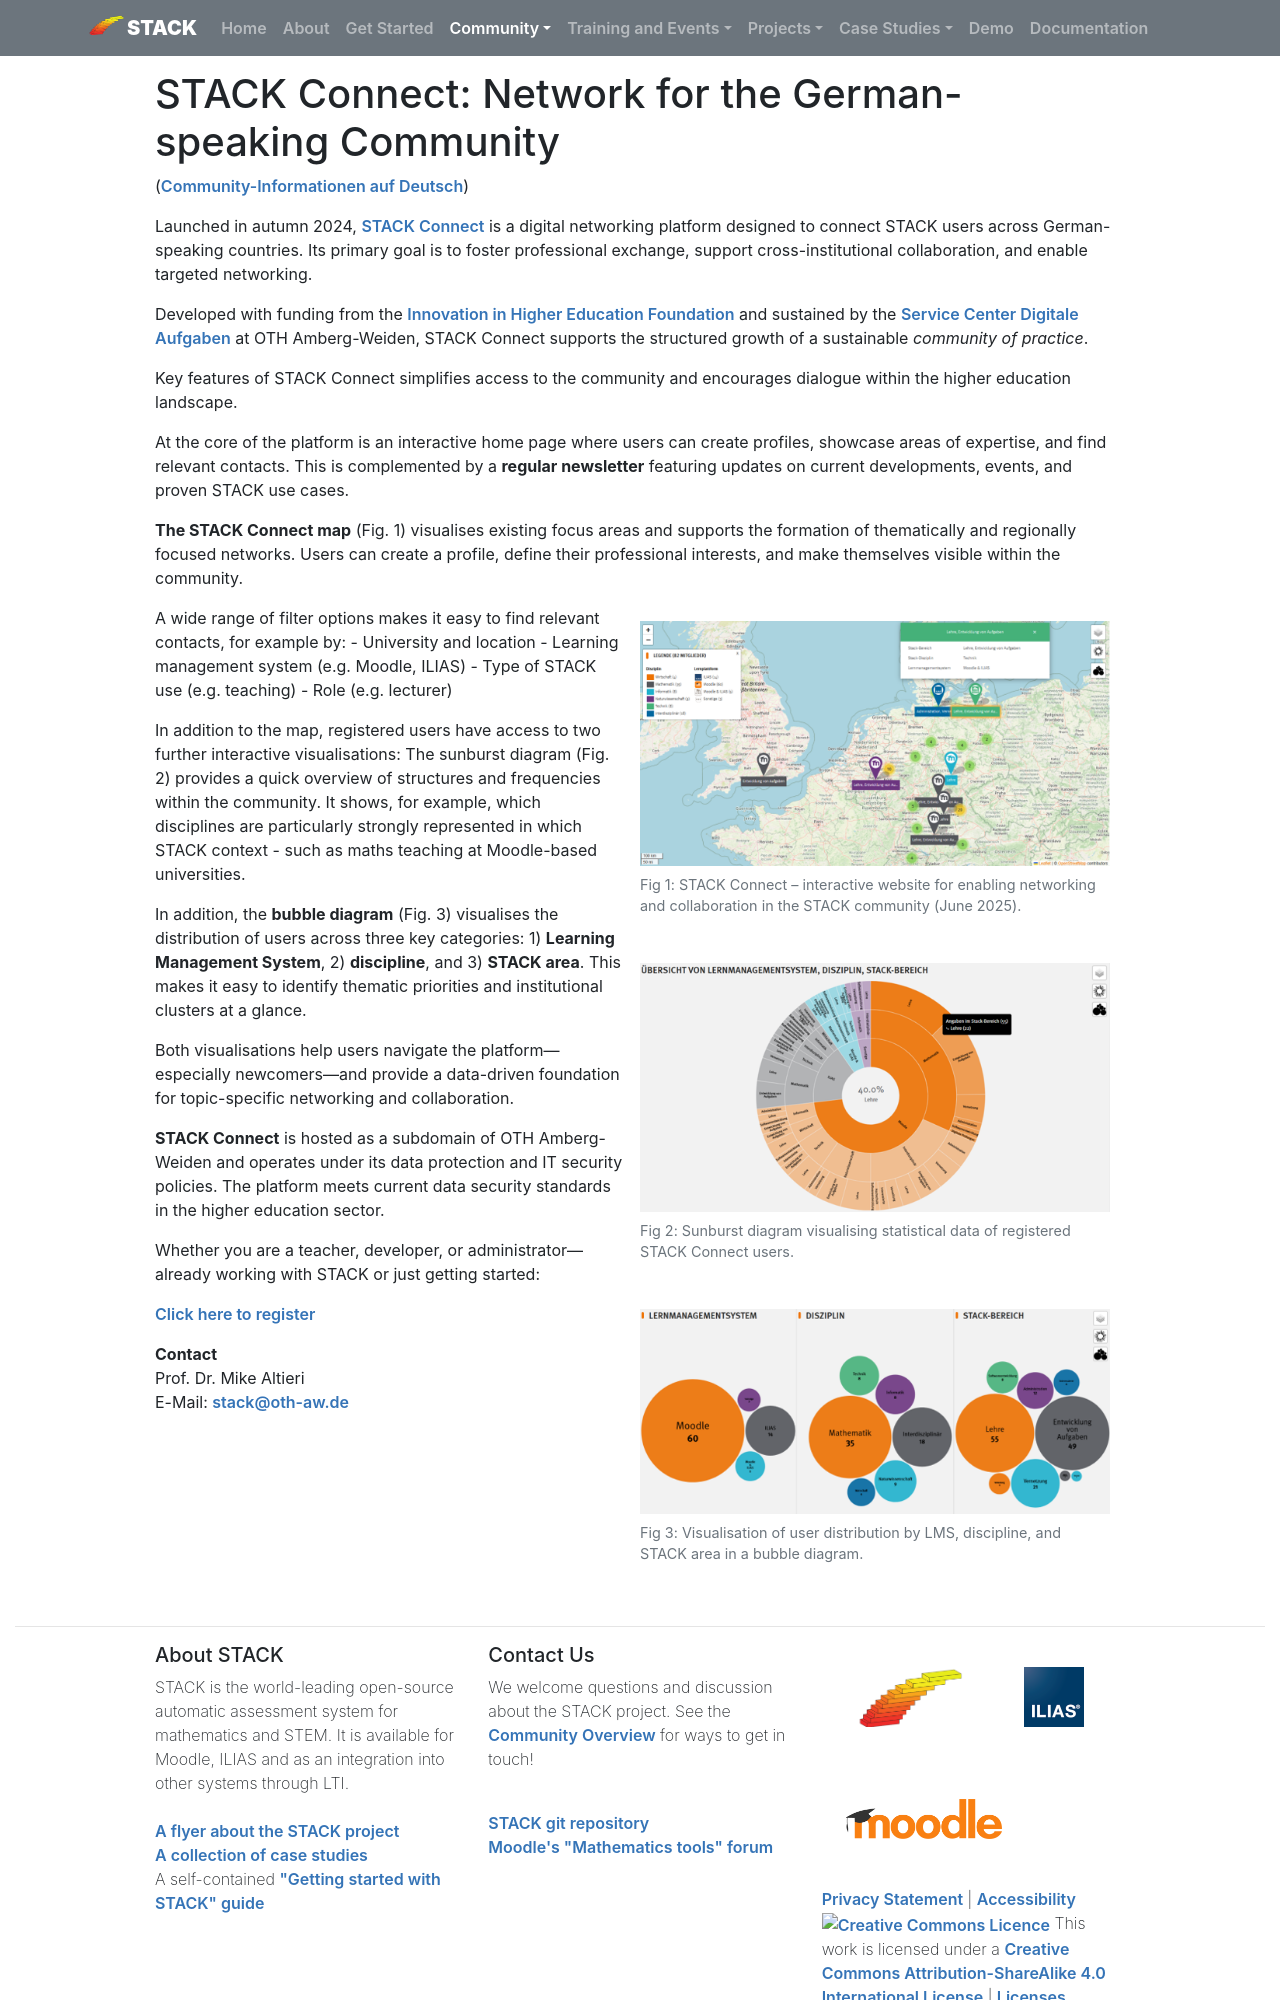

repository: maths/stack-web · page: Communities/STACK_Connect/index.html · generator: mkdocs

# STACK Connect: Network for the German-speaking Community

([Community-Informationen auf Deutsch](STACK_Connect_de.md))

Launched in autumn 2024, [STACK Connect](https://stack-connect.oth-aw.de/) is a digital networking platform designed to connect STACK users across German-speaking countries. Its primary goal is to foster professional exchange, support cross-institutional collaboration, and enable targeted networking.

Developed with funding from the [Innovation in Higher Education Foundation](https://stiftung-hochschullehre.de/projekt/stack-net/) and sustained by the [Service Center Digitale Aufgaben](https://www.oth-aw.de/hochschule/services/service-center-digitale-aufgaben/ueber-uns/) at OTH Amberg-Weiden, STACK Connect supports the structured growth of a sustainable _community of practice_.

Key features of STACK Connect simplifies access to the community and encourages dialogue within the higher education landscape.

At the core of the platform is an interactive home page where users can create profiles, showcase areas of expertise, and find relevant contacts. This is complemented by a **regular newsletter** featuring updates on current developments, events, and proven STACK use cases.

**The STACK Connect map** (Fig. 1) visualises existing focus areas and supports the formation of thematically and regionally focused networks. Users can create a profile, define their professional interests, and make themselves visible within the community. 

<div style="width:min(500px,100%);float: right;padding: 15px">
<figure class="figure">
<IMG class="figure-img img-fluid" src="../../img/STACK_Connect_map.png" align="right" style="width:100%" alt="The STACK connect map."/>
  <figcaption class="figure-caption">Fig 1: STACK Connect – interactive website for enabling networking and collaboration in the STACK community (June 2025).</figcaption>
</figure></div>

A wide range of filter options makes it easy to find relevant contacts, for example by:
- University and location
- Learning management system (e.g. Moodle, ILIAS)
- Type of STACK use (e.g. teaching)
- Role (e.g. lecturer)

In addition to the map, registered users have access to two further interactive visualisations: The sunburst diagram (Fig. 2) provides a quick overview of structures and frequencies within the community. It shows, for example, which disciplines are particularly strongly represented in which STACK context - such as maths teaching at Moodle-based universities.

<div style="width:min(500px,100%);float: right;padding: 15px">
<figure class="figure">
<IMG class="figure-img img-fluid" src="../../img/STACK_Connect_users.png" align="right" style="width:100%" alt="Sunburst diagram visualising statistical data of registered STACK Connect users."/>
  <figcaption class="figure-caption">Fig 2: Sunburst diagram visualising statistical data of registered STACK Connect users.</figcaption>
</figure></div>

In addition, the **bubble diagram** (Fig. 3) visualises the distribution of users across three key categories: 1) **Learning Management System**, 2) **discipline**, and 3) **STACK area**. This makes it easy to identify thematic priorities and institutional clusters at a glance.

<div style="width:min(500px,100%);float: right;padding: 15px">
<figure class="figure">
<IMG class="figure-img img-fluid" src="../../img/STACK_Connect_user_distr.png" align="right" style="width:100%" alt="Visualisation of user distribution by LMS, discipline, and STACK area in a bubble diagram."/>
  <figcaption class="figure-caption">Fig 3: Visualisation of user distribution by LMS, discipline, and STACK area in a bubble diagram.</figcaption>
</figure></div>

Both visualisations help users navigate the platform—especially newcomers—and provide a data-driven foundation for topic-specific networking and collaboration.

**STACK Connect** is hosted as a subdomain of OTH Amberg-Weiden and operates under its data protection and IT security policies. The platform meets current data security standards in the higher education sector.

Whether you are a teacher, developer, or administrator—already working with STACK or just getting started:

[Click here to register](https://stack-connect.oth-aw.de/registrierung/)
